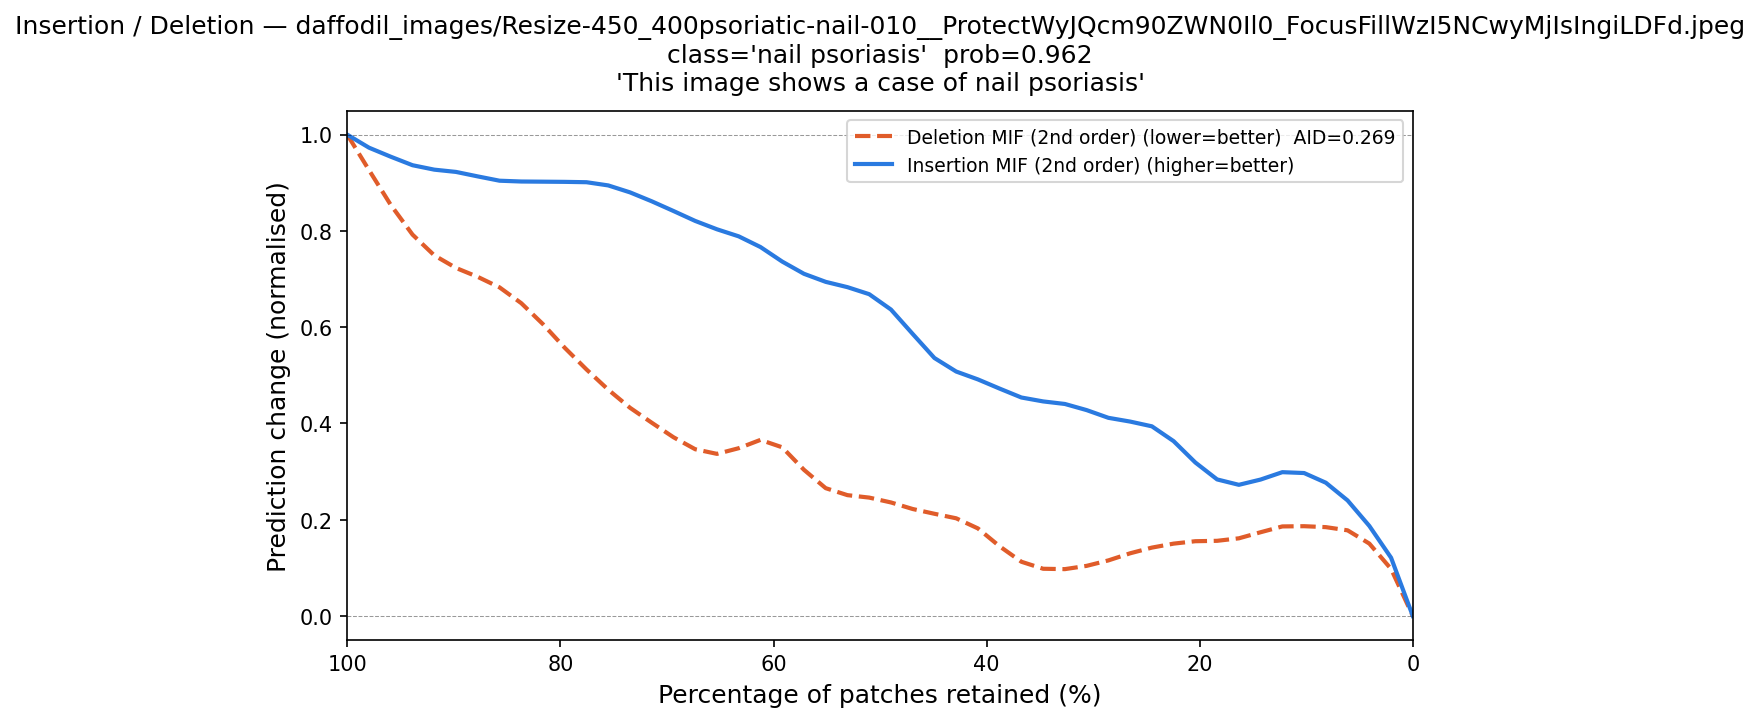

The data file committed next to this chart (first rows):
fraction_del_mif, deletion_mif, fraction_ins_mif, insertion_mif
1.0, 1.0, 0.0, 0.0
0.9796, 0.9515, 0.02041, 0.1574
0.9592, 0.8274, 0.04082, 0.1747
0.9388, 0.7953, 0.06122, 0.2593
0.9184, 0.7297, 0.08163, 0.2814
0.898, 0.7264, 0.102, 0.303
0.8776, 0.7002, 0.1224, 0.3194
0.8571, 0.6967, 0.1429, 0.2744
0.8367, 0.6489, 0.1633, 0.2614
0.8163, 0.6185, 0.1837, 0.2672
0.7959, 0.5443, 0.2041, 0.313
0.7755, 0.5164, 0.2245, 0.3709
0.7551, 0.4691, 0.2449, 0.4153
0.7347, 0.4223, 0.2653, 0.4011
0.7143, 0.4091, 0.2857, 0.3983
0.6939, 0.3669, 0.3061, 0.4367
0.6735, 0.3387, 0.3265, 0.4438
0.6531, 0.3261, 0.3469, 0.4492
0.6327, 0.3305, 0.3673, 0.4367
0.6122, 0.3975, 0.3878, 0.4801
0.5918, 0.3786, 0.4082, 0.4922
0.5714, 0.2867, 0.4286, 0.5097
0.551, 0.2497, 0.449, 0.5064
0.5306, 0.2467, 0.4694, 0.5945
0.5102, 0.2526, 0.4898, 0.6473
0.4898, 0.2407, 0.5102, 0.6822
0.4694, 0.2142, 0.5306, 0.6819
0.449, 0.2152, 0.551, 0.6897
0.4286, 0.2016, 0.5714, 0.709
0.4082, 0.2081, 0.5918, 0.7261
0.3878, 0.1304, 0.6122, 0.778
0.3673, 0.1042, 0.6327, 0.7947
0.3469, 0.09058, 0.6531, 0.7975
0.3265, 0.09365, 0.6735, 0.8192
0.3061, 0.1051, 0.6939, 0.8432
0.2857, 0.1084, 0.7143, 0.8616
0.2653, 0.1359, 0.7347, 0.8815
0.2449, 0.145, 0.7551, 0.9001
0.2245, 0.1459, 0.7755, 0.9056
0.2041, 0.1682, 0.7959, 0.9005
0.1837, 0.1445, 0.8163, 0.9002
0.1633, 0.164, 0.8367, 0.9094
0.1429, 0.1617, 0.8571, 0.8912
0.1224, 0.2106, 0.8776, 0.9163
0.102, 0.1763, 0.898, 0.9288
0.08163, 0.1844, 0.9184, 0.9249
0.06122, 0.1948, 0.9388, 0.9246
0.04082, 0.1606, 0.9592, 0.9622
0.02041, 0.1179, 0.9796, 0.9667
0.0, 0.0, 1.0, 1.0
